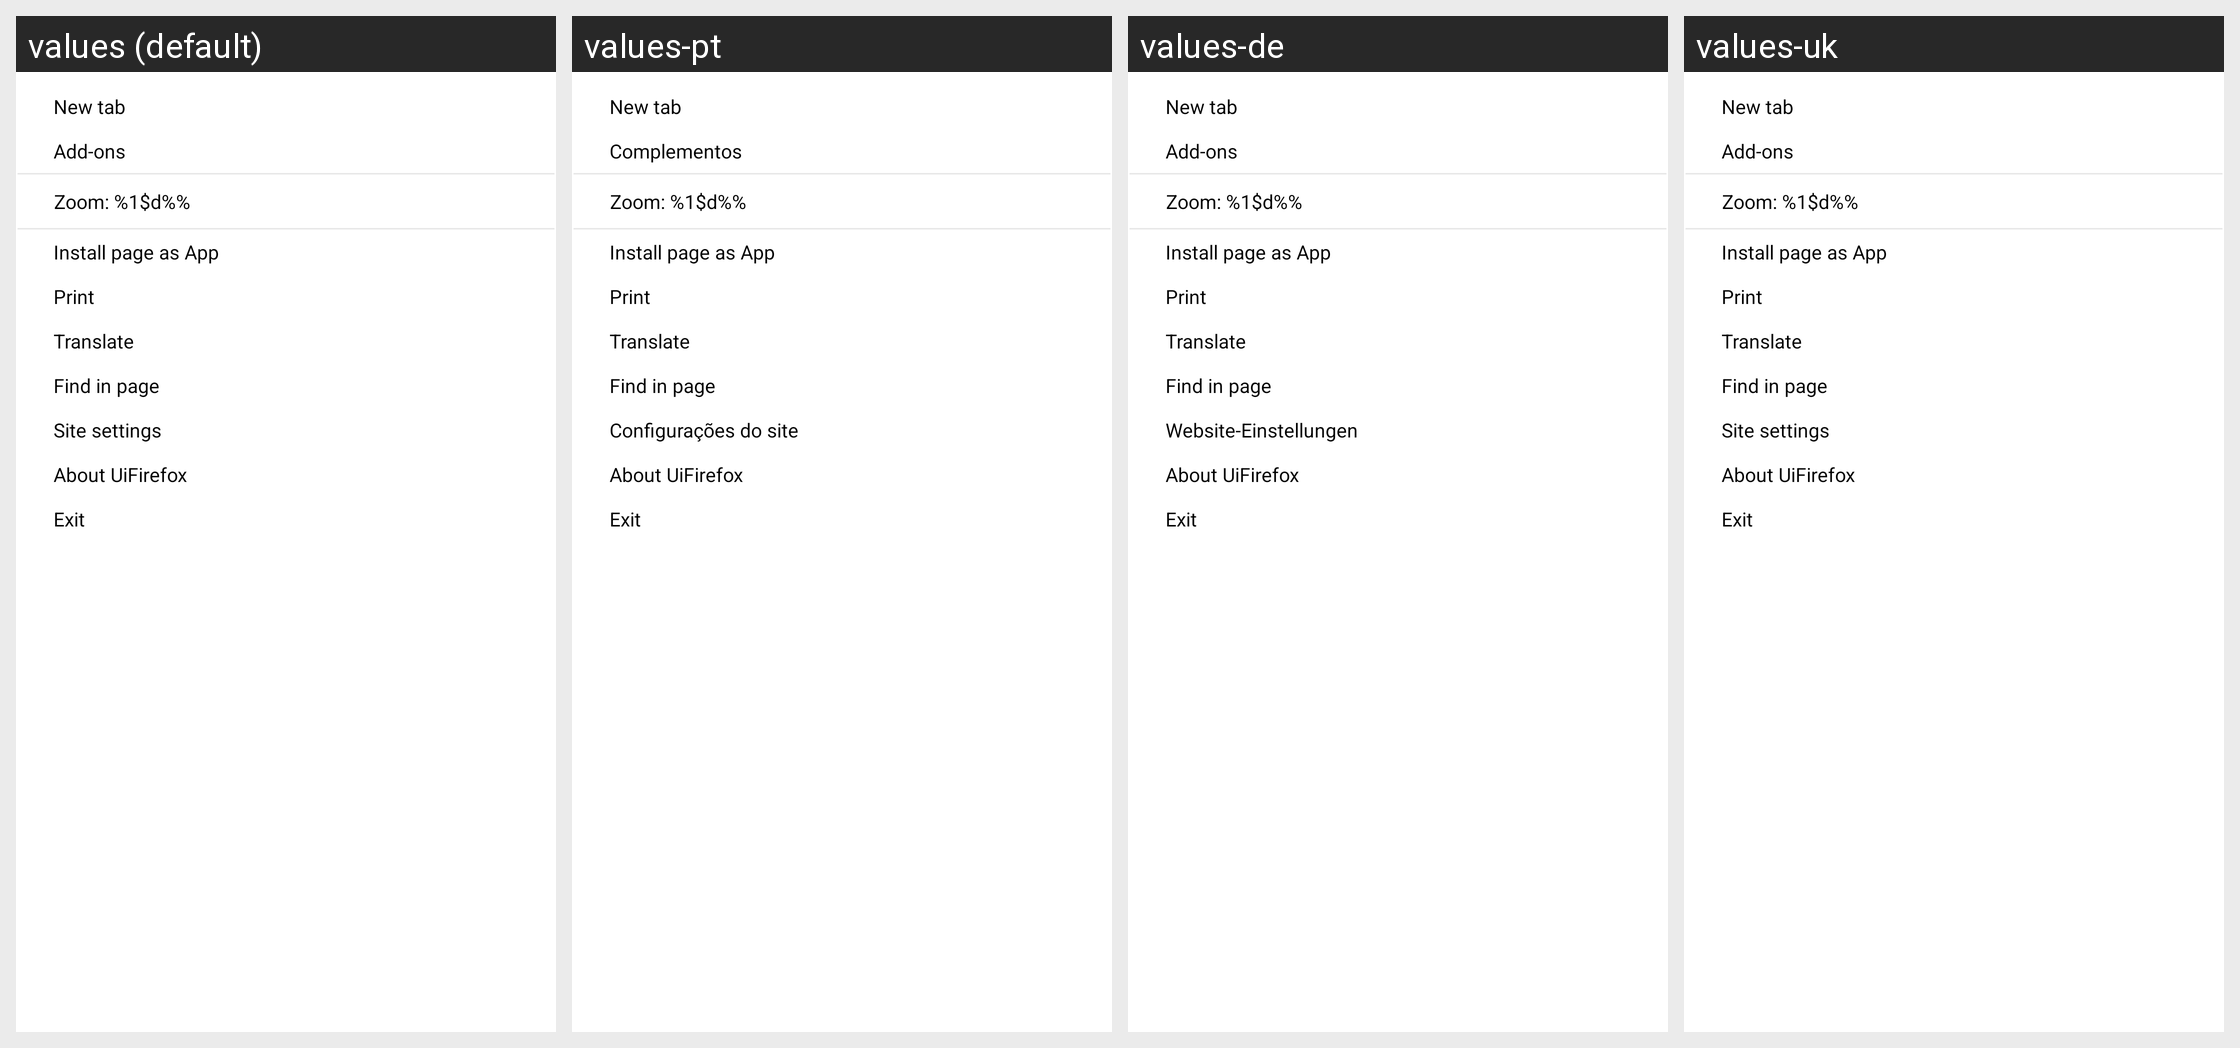

The same Android screen rendered under several of its app's locales, left to right. List the strings drawn on it with the default value and each locale's translation.
Android screen res/layout/app_browser_settings.xml rendered under 4 locales, left to right: values (default), values-pt, values-de, values-uk. Device: Nexus 5 (rendered at 1080×1920; each locale shown at half size, 540×960, under a caption strip naming it); theme Theme.Bellatrix.
Other locales in the repository, not shown: values-es, values-in, values-ja, values-ru, values-zh.
Strings drawn on this screen, with the default value and each locale's value (text and hints the layout hard-codes, and strings that could not be matched under every locale, appear in the picture but are not listed):

browser_tab_new
  values: New tab
  values-pt: New tab  [not translated; the default value is used]
  values-de: New tab  [not translated; the default value is used]
  values-uk: New tab  [not translated; the default value is used]

ext_menu_addons
  values: Add-ons
  values-pt: Complementos
  values-de: Add-ons
  values-uk: Add-ons  [not translated; the default value is used]

browser_zoom_value
  values: Zoom: %1$d%%  
  values-pt: Zoom: %1$d%%    [not translated; the default value is used]
  values-de: Zoom: %1$d%%    [not translated; the default value is used]
  values-uk: Zoom: %1$d%%    [not translated; the default value is used]

context_menu_install_as_app
  values: Install page as App
  values-pt: Install page as App  [not translated; the default value is used]
  values-de: Install page as App  [not translated; the default value is used]
  values-uk: Install page as App  [not translated; the default value is used]

context_menu_print
  values: Print
  values-pt: Print  [not translated; the default value is used]
  values-de: Print  [not translated; the default value is used]
  values-uk: Print  [not translated; the default value is used]

browser_ct_menu_translate
  values: Translate
  values-pt: Translate  [not translated; the default value is used]
  values-de: Translate  [not translated; the default value is used]
  values-uk: Translate  [not translated; the default value is used]

browser_ct_menu_find
  values: Find in page
  values-pt: Find in page  [not translated; the default value is used]
  values-de: Find in page  [not translated; the default value is used]
  values-uk: Find in page  [not translated; the default value is used]

site_settings
  values: Site settings
  values-pt: Configurações do site
  values-de: Website-Einstellungen
  values-uk: Site settings  [not translated; the default value is used]

browser_ct_menu_about
  values: About UiFirefox
  values-pt: About UiFirefox  [not translated; the default value is used]
  values-de: About UiFirefox  [not translated; the default value is used]
  values-uk: About UiFirefox  [not translated; the default value is used]

browser_ct_menu_exit
  values: Exit
  values-pt: Exit  [not translated; the default value is used]
  values-de: Exit  [not translated; the default value is used]
  values-uk: Exit  [not translated; the default value is used]
